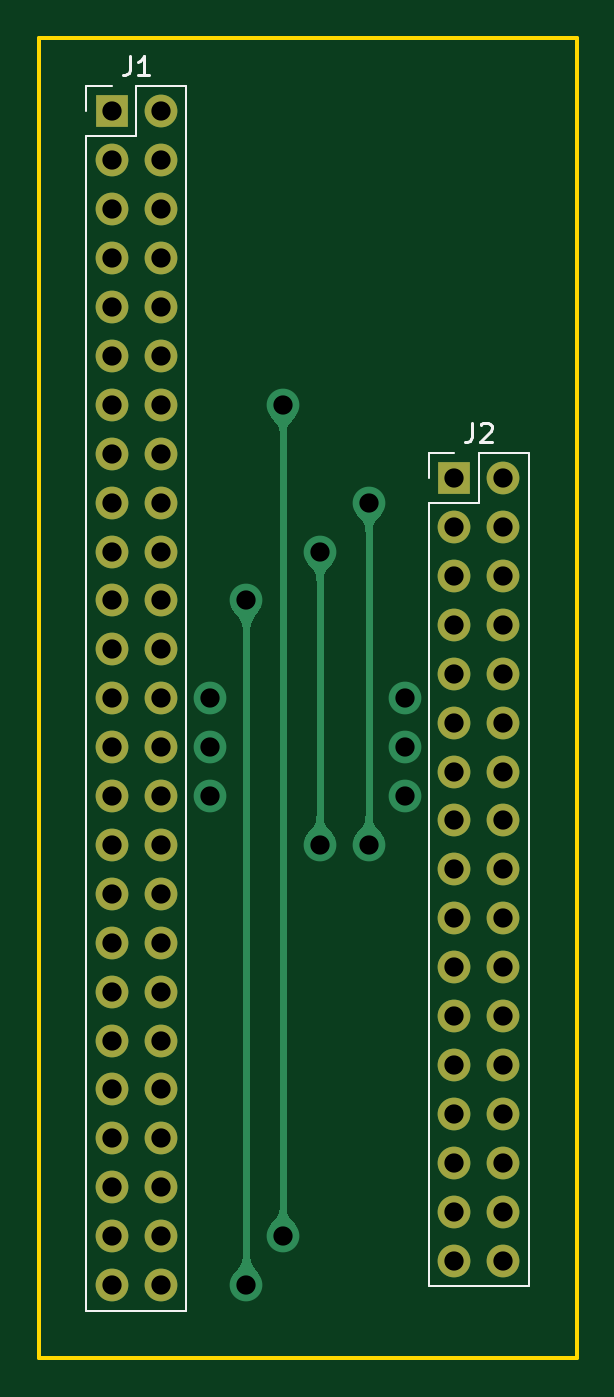
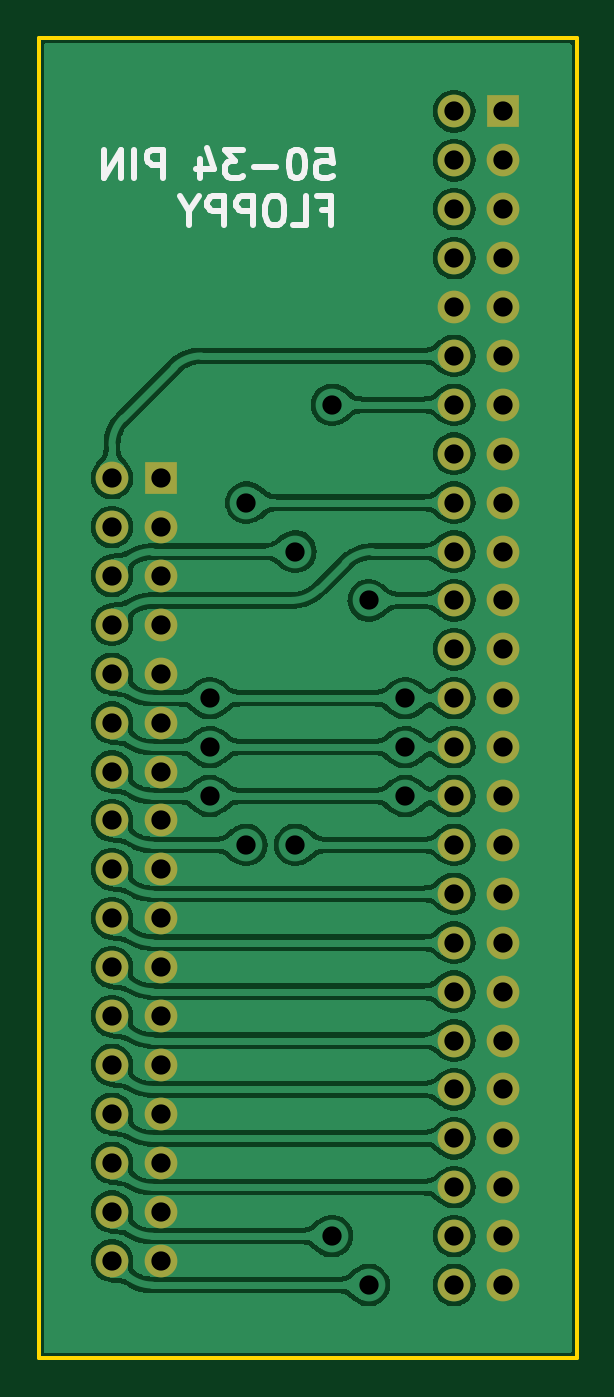
Circuit board: 11 layer files. Board 27.9 x 68.6 mm.
- bottom_copper: fd50to34-B_Cu.gbr (184400 bytes)
- bottom_mask: fd50to34-B_Mask.gbr (2400 bytes)
- paste: fd50to34-B_Paste.gbr (491 bytes)
- bottom_silk: fd50to34-B_Silkscreen.gbr (5540 bytes)
- outline: fd50to34-Edge_Cuts.gbr (635 bytes)
- top_copper: fd50to34-F_Cu.gbr (13317 bytes)
- top_mask: fd50to34-F_Mask.gbr (2400 bytes)
- paste: fd50to34-F_Paste.gbr (491 bytes)
- top_silk: fd50to34-F_Silkscreen.gbr (2425 bytes)
- drill: fd50to34-NPTH.drl (311 bytes)
- drill: fd50to34-PTH.drl (1449 bytes)

=== bottom_copper: fd50to34-B_Cu.gbr (184400 bytes, source omitted) ===
=== bottom_mask: fd50to34-B_Mask.gbr ===
%TF.GenerationSoftware,KiCad,Pcbnew,7.0.7-7.0.7~ubuntu22.04.1*%
%TF.CreationDate,2023-09-04T23:59:45-04:00*%
%TF.ProjectId,fd50to34,66643530-746f-4333-942e-6b696361645f,rev?*%
%TF.SameCoordinates,Original*%
%TF.FileFunction,Soldermask,Bot*%
%TF.FilePolarity,Negative*%
%FSLAX46Y46*%
G04 Gerber Fmt 4.6, Leading zero omitted, Abs format (unit mm)*
G04 Created by KiCad (PCBNEW 7.0.7-7.0.7~ubuntu22.04.1) date 2023-09-04 23:59:45*
%MOMM*%
%LPD*%
G01*
G04 APERTURE LIST*
%ADD10R,1.700000X1.700000*%
%ADD11O,1.700000X1.700000*%
G04 APERTURE END LIST*
D10*
%TO.C,J2*%
X17780000Y-19050000D03*
D11*
X20320000Y-19050000D03*
X17780000Y-21590000D03*
X20320000Y-21590000D03*
X17780000Y-24130000D03*
X20320000Y-24130000D03*
X17780000Y-26670000D03*
X20320000Y-26670000D03*
X17780000Y-29210000D03*
X20320000Y-29210000D03*
X17780000Y-31750000D03*
X20320000Y-31750000D03*
X17780000Y-34290000D03*
X20320000Y-34290000D03*
X17780000Y-36830000D03*
X20320000Y-36830000D03*
X17780000Y-39370000D03*
X20320000Y-39370000D03*
X17780000Y-41910000D03*
X20320000Y-41910000D03*
X17780000Y-44450000D03*
X20320000Y-44450000D03*
X17780000Y-46990000D03*
X20320000Y-46990000D03*
X17780000Y-49530000D03*
X20320000Y-49530000D03*
X17780000Y-52070000D03*
X20320000Y-52070000D03*
X17780000Y-54610000D03*
X20320000Y-54610000D03*
X17780000Y-57150000D03*
X20320000Y-57150000D03*
X17780000Y-59690000D03*
X20320000Y-59690000D03*
%TD*%
D10*
%TO.C,J1*%
X0Y0D03*
D11*
X2540000Y0D03*
X0Y-2540000D03*
X2540000Y-2540000D03*
X0Y-5080000D03*
X2540000Y-5080000D03*
X0Y-7620000D03*
X2540000Y-7620000D03*
X0Y-10160000D03*
X2540000Y-10160000D03*
X0Y-12700000D03*
X2540000Y-12700000D03*
X0Y-15240000D03*
X2540000Y-15240000D03*
X0Y-17780000D03*
X2540000Y-17780000D03*
X0Y-20320000D03*
X2540000Y-20320000D03*
X0Y-22860000D03*
X2540000Y-22860000D03*
X0Y-25400000D03*
X2540000Y-25400000D03*
X0Y-27940000D03*
X2540000Y-27940000D03*
X0Y-30480000D03*
X2540000Y-30480000D03*
X0Y-33020000D03*
X2540000Y-33020000D03*
X0Y-35560000D03*
X2540000Y-35560000D03*
X0Y-38100000D03*
X2540000Y-38100000D03*
X0Y-40640000D03*
X2540000Y-40640000D03*
X0Y-43180000D03*
X2540000Y-43180000D03*
X0Y-45720000D03*
X2540000Y-45720000D03*
X0Y-48260000D03*
X2540000Y-48260000D03*
X0Y-50800000D03*
X2540000Y-50800000D03*
X0Y-53340000D03*
X2540000Y-53340000D03*
X0Y-55880000D03*
X2540000Y-55880000D03*
X0Y-58420000D03*
X2540000Y-58420000D03*
X0Y-60960000D03*
X2540000Y-60960000D03*
%TD*%
M02*

=== paste: fd50to34-B_Paste.gbr ===
%TF.GenerationSoftware,KiCad,Pcbnew,7.0.7-7.0.7~ubuntu22.04.1*%
%TF.CreationDate,2023-09-04T23:59:45-04:00*%
%TF.ProjectId,fd50to34,66643530-746f-4333-942e-6b696361645f,rev?*%
%TF.SameCoordinates,Original*%
%TF.FileFunction,Paste,Bot*%
%TF.FilePolarity,Positive*%
%FSLAX46Y46*%
G04 Gerber Fmt 4.6, Leading zero omitted, Abs format (unit mm)*
G04 Created by KiCad (PCBNEW 7.0.7-7.0.7~ubuntu22.04.1) date 2023-09-04 23:59:45*
%MOMM*%
%LPD*%
G01*
G04 APERTURE LIST*
G04 APERTURE END LIST*
M02*

=== bottom_silk: fd50to34-B_Silkscreen.gbr ===
%TF.GenerationSoftware,KiCad,Pcbnew,7.0.7-7.0.7~ubuntu22.04.1*%
%TF.CreationDate,2023-09-04T23:59:45-04:00*%
%TF.ProjectId,fd50to34,66643530-746f-4333-942e-6b696361645f,rev?*%
%TF.SameCoordinates,Original*%
%TF.FileFunction,Legend,Bot*%
%TF.FilePolarity,Positive*%
%FSLAX46Y46*%
G04 Gerber Fmt 4.6, Leading zero omitted, Abs format (unit mm)*
G04 Created by KiCad (PCBNEW 7.0.7-7.0.7~ubuntu22.04.1) date 2023-09-04 23:59:45*
%MOMM*%
%LPD*%
G01*
G04 APERTURE LIST*
%ADD10C,0.300000*%
G04 APERTURE END LIST*
D10*
X9650796Y-1981828D02*
X8936510Y-1981828D01*
X8936510Y-1981828D02*
X8865082Y-2696114D01*
X8865082Y-2696114D02*
X8936510Y-2624685D01*
X8936510Y-2624685D02*
X9079368Y-2553257D01*
X9079368Y-2553257D02*
X9436510Y-2553257D01*
X9436510Y-2553257D02*
X9579368Y-2624685D01*
X9579368Y-2624685D02*
X9650796Y-2696114D01*
X9650796Y-2696114D02*
X9722225Y-2838971D01*
X9722225Y-2838971D02*
X9722225Y-3196114D01*
X9722225Y-3196114D02*
X9650796Y-3338971D01*
X9650796Y-3338971D02*
X9579368Y-3410400D01*
X9579368Y-3410400D02*
X9436510Y-3481828D01*
X9436510Y-3481828D02*
X9079368Y-3481828D01*
X9079368Y-3481828D02*
X8936510Y-3410400D01*
X8936510Y-3410400D02*
X8865082Y-3338971D01*
X10650796Y-1981828D02*
X10793653Y-1981828D01*
X10793653Y-1981828D02*
X10936510Y-2053257D01*
X10936510Y-2053257D02*
X11007939Y-2124685D01*
X11007939Y-2124685D02*
X11079367Y-2267542D01*
X11079367Y-2267542D02*
X11150796Y-2553257D01*
X11150796Y-2553257D02*
X11150796Y-2910400D01*
X11150796Y-2910400D02*
X11079367Y-3196114D01*
X11079367Y-3196114D02*
X11007939Y-3338971D01*
X11007939Y-3338971D02*
X10936510Y-3410400D01*
X10936510Y-3410400D02*
X10793653Y-3481828D01*
X10793653Y-3481828D02*
X10650796Y-3481828D01*
X10650796Y-3481828D02*
X10507939Y-3410400D01*
X10507939Y-3410400D02*
X10436510Y-3338971D01*
X10436510Y-3338971D02*
X10365081Y-3196114D01*
X10365081Y-3196114D02*
X10293653Y-2910400D01*
X10293653Y-2910400D02*
X10293653Y-2553257D01*
X10293653Y-2553257D02*
X10365081Y-2267542D01*
X10365081Y-2267542D02*
X10436510Y-2124685D01*
X10436510Y-2124685D02*
X10507939Y-2053257D01*
X10507939Y-2053257D02*
X10650796Y-1981828D01*
X11793652Y-2910400D02*
X12936510Y-2910400D01*
X13507938Y-1981828D02*
X14436510Y-1981828D01*
X14436510Y-1981828D02*
X13936510Y-2553257D01*
X13936510Y-2553257D02*
X14150795Y-2553257D01*
X14150795Y-2553257D02*
X14293653Y-2624685D01*
X14293653Y-2624685D02*
X14365081Y-2696114D01*
X14365081Y-2696114D02*
X14436510Y-2838971D01*
X14436510Y-2838971D02*
X14436510Y-3196114D01*
X14436510Y-3196114D02*
X14365081Y-3338971D01*
X14365081Y-3338971D02*
X14293653Y-3410400D01*
X14293653Y-3410400D02*
X14150795Y-3481828D01*
X14150795Y-3481828D02*
X13722224Y-3481828D01*
X13722224Y-3481828D02*
X13579367Y-3410400D01*
X13579367Y-3410400D02*
X13507938Y-3338971D01*
X15722224Y-2481828D02*
X15722224Y-3481828D01*
X15365081Y-1910400D02*
X15007938Y-2981828D01*
X15007938Y-2981828D02*
X15936509Y-2981828D01*
X17650794Y-3481828D02*
X17650794Y-1981828D01*
X17650794Y-1981828D02*
X18222223Y-1981828D01*
X18222223Y-1981828D02*
X18365080Y-2053257D01*
X18365080Y-2053257D02*
X18436509Y-2124685D01*
X18436509Y-2124685D02*
X18507937Y-2267542D01*
X18507937Y-2267542D02*
X18507937Y-2481828D01*
X18507937Y-2481828D02*
X18436509Y-2624685D01*
X18436509Y-2624685D02*
X18365080Y-2696114D01*
X18365080Y-2696114D02*
X18222223Y-2767542D01*
X18222223Y-2767542D02*
X17650794Y-2767542D01*
X19150794Y-3481828D02*
X19150794Y-1981828D01*
X19865080Y-3481828D02*
X19865080Y-1981828D01*
X19865080Y-1981828D02*
X20722223Y-3481828D01*
X20722223Y-3481828D02*
X20722223Y-1981828D01*
X9436510Y-5111114D02*
X8936510Y-5111114D01*
X8936510Y-5896828D02*
X8936510Y-4396828D01*
X8936510Y-4396828D02*
X9650796Y-4396828D01*
X10936510Y-5896828D02*
X10222224Y-5896828D01*
X10222224Y-5896828D02*
X10222224Y-4396828D01*
X11722225Y-4396828D02*
X12007939Y-4396828D01*
X12007939Y-4396828D02*
X12150796Y-4468257D01*
X12150796Y-4468257D02*
X12293653Y-4611114D01*
X12293653Y-4611114D02*
X12365082Y-4896828D01*
X12365082Y-4896828D02*
X12365082Y-5396828D01*
X12365082Y-5396828D02*
X12293653Y-5682542D01*
X12293653Y-5682542D02*
X12150796Y-5825400D01*
X12150796Y-5825400D02*
X12007939Y-5896828D01*
X12007939Y-5896828D02*
X11722225Y-5896828D01*
X11722225Y-5896828D02*
X11579368Y-5825400D01*
X11579368Y-5825400D02*
X11436510Y-5682542D01*
X11436510Y-5682542D02*
X11365082Y-5396828D01*
X11365082Y-5396828D02*
X11365082Y-4896828D01*
X11365082Y-4896828D02*
X11436510Y-4611114D01*
X11436510Y-4611114D02*
X11579368Y-4468257D01*
X11579368Y-4468257D02*
X11722225Y-4396828D01*
X13007939Y-5896828D02*
X13007939Y-4396828D01*
X13007939Y-4396828D02*
X13579368Y-4396828D01*
X13579368Y-4396828D02*
X13722225Y-4468257D01*
X13722225Y-4468257D02*
X13793654Y-4539685D01*
X13793654Y-4539685D02*
X13865082Y-4682542D01*
X13865082Y-4682542D02*
X13865082Y-4896828D01*
X13865082Y-4896828D02*
X13793654Y-5039685D01*
X13793654Y-5039685D02*
X13722225Y-5111114D01*
X13722225Y-5111114D02*
X13579368Y-5182542D01*
X13579368Y-5182542D02*
X13007939Y-5182542D01*
X14507939Y-5896828D02*
X14507939Y-4396828D01*
X14507939Y-4396828D02*
X15079368Y-4396828D01*
X15079368Y-4396828D02*
X15222225Y-4468257D01*
X15222225Y-4468257D02*
X15293654Y-4539685D01*
X15293654Y-4539685D02*
X15365082Y-4682542D01*
X15365082Y-4682542D02*
X15365082Y-4896828D01*
X15365082Y-4896828D02*
X15293654Y-5039685D01*
X15293654Y-5039685D02*
X15222225Y-5111114D01*
X15222225Y-5111114D02*
X15079368Y-5182542D01*
X15079368Y-5182542D02*
X14507939Y-5182542D01*
X16293654Y-5182542D02*
X16293654Y-5896828D01*
X15793654Y-4396828D02*
X16293654Y-5182542D01*
X16293654Y-5182542D02*
X16793654Y-4396828D01*
M02*

=== outline: fd50to34-Edge_Cuts.gbr ===
%TF.GenerationSoftware,KiCad,Pcbnew,7.0.7-7.0.7~ubuntu22.04.1*%
%TF.CreationDate,2023-09-04T23:59:45-04:00*%
%TF.ProjectId,fd50to34,66643530-746f-4333-942e-6b696361645f,rev?*%
%TF.SameCoordinates,Original*%
%TF.FileFunction,Profile,NP*%
%FSLAX46Y46*%
G04 Gerber Fmt 4.6, Leading zero omitted, Abs format (unit mm)*
G04 Created by KiCad (PCBNEW 7.0.7-7.0.7~ubuntu22.04.1) date 2023-09-04 23:59:45*
%MOMM*%
%LPD*%
G01*
G04 APERTURE LIST*
%TA.AperFunction,Profile*%
%ADD10C,0.200000*%
%TD*%
G04 APERTURE END LIST*
D10*
X-3810000Y3810000D02*
X24130000Y3810000D01*
X24130000Y-64770000D01*
X-3810000Y-64770000D01*
X-3810000Y3810000D01*
M02*

=== top_copper: fd50to34-F_Cu.gbr (13317 bytes, source omitted) ===
=== top_mask: fd50to34-F_Mask.gbr ===
%TF.GenerationSoftware,KiCad,Pcbnew,7.0.7-7.0.7~ubuntu22.04.1*%
%TF.CreationDate,2023-09-04T23:59:45-04:00*%
%TF.ProjectId,fd50to34,66643530-746f-4333-942e-6b696361645f,rev?*%
%TF.SameCoordinates,Original*%
%TF.FileFunction,Soldermask,Top*%
%TF.FilePolarity,Negative*%
%FSLAX46Y46*%
G04 Gerber Fmt 4.6, Leading zero omitted, Abs format (unit mm)*
G04 Created by KiCad (PCBNEW 7.0.7-7.0.7~ubuntu22.04.1) date 2023-09-04 23:59:45*
%MOMM*%
%LPD*%
G01*
G04 APERTURE LIST*
%ADD10R,1.700000X1.700000*%
%ADD11O,1.700000X1.700000*%
G04 APERTURE END LIST*
D10*
%TO.C,J2*%
X17780000Y-19050000D03*
D11*
X20320000Y-19050000D03*
X17780000Y-21590000D03*
X20320000Y-21590000D03*
X17780000Y-24130000D03*
X20320000Y-24130000D03*
X17780000Y-26670000D03*
X20320000Y-26670000D03*
X17780000Y-29210000D03*
X20320000Y-29210000D03*
X17780000Y-31750000D03*
X20320000Y-31750000D03*
X17780000Y-34290000D03*
X20320000Y-34290000D03*
X17780000Y-36830000D03*
X20320000Y-36830000D03*
X17780000Y-39370000D03*
X20320000Y-39370000D03*
X17780000Y-41910000D03*
X20320000Y-41910000D03*
X17780000Y-44450000D03*
X20320000Y-44450000D03*
X17780000Y-46990000D03*
X20320000Y-46990000D03*
X17780000Y-49530000D03*
X20320000Y-49530000D03*
X17780000Y-52070000D03*
X20320000Y-52070000D03*
X17780000Y-54610000D03*
X20320000Y-54610000D03*
X17780000Y-57150000D03*
X20320000Y-57150000D03*
X17780000Y-59690000D03*
X20320000Y-59690000D03*
%TD*%
D10*
%TO.C,J1*%
X0Y0D03*
D11*
X2540000Y0D03*
X0Y-2540000D03*
X2540000Y-2540000D03*
X0Y-5080000D03*
X2540000Y-5080000D03*
X0Y-7620000D03*
X2540000Y-7620000D03*
X0Y-10160000D03*
X2540000Y-10160000D03*
X0Y-12700000D03*
X2540000Y-12700000D03*
X0Y-15240000D03*
X2540000Y-15240000D03*
X0Y-17780000D03*
X2540000Y-17780000D03*
X0Y-20320000D03*
X2540000Y-20320000D03*
X0Y-22860000D03*
X2540000Y-22860000D03*
X0Y-25400000D03*
X2540000Y-25400000D03*
X0Y-27940000D03*
X2540000Y-27940000D03*
X0Y-30480000D03*
X2540000Y-30480000D03*
X0Y-33020000D03*
X2540000Y-33020000D03*
X0Y-35560000D03*
X2540000Y-35560000D03*
X0Y-38100000D03*
X2540000Y-38100000D03*
X0Y-40640000D03*
X2540000Y-40640000D03*
X0Y-43180000D03*
X2540000Y-43180000D03*
X0Y-45720000D03*
X2540000Y-45720000D03*
X0Y-48260000D03*
X2540000Y-48260000D03*
X0Y-50800000D03*
X2540000Y-50800000D03*
X0Y-53340000D03*
X2540000Y-53340000D03*
X0Y-55880000D03*
X2540000Y-55880000D03*
X0Y-58420000D03*
X2540000Y-58420000D03*
X0Y-60960000D03*
X2540000Y-60960000D03*
%TD*%
M02*

=== paste: fd50to34-F_Paste.gbr ===
%TF.GenerationSoftware,KiCad,Pcbnew,7.0.7-7.0.7~ubuntu22.04.1*%
%TF.CreationDate,2023-09-04T23:59:45-04:00*%
%TF.ProjectId,fd50to34,66643530-746f-4333-942e-6b696361645f,rev?*%
%TF.SameCoordinates,Original*%
%TF.FileFunction,Paste,Top*%
%TF.FilePolarity,Positive*%
%FSLAX46Y46*%
G04 Gerber Fmt 4.6, Leading zero omitted, Abs format (unit mm)*
G04 Created by KiCad (PCBNEW 7.0.7-7.0.7~ubuntu22.04.1) date 2023-09-04 23:59:45*
%MOMM*%
%LPD*%
G01*
G04 APERTURE LIST*
G04 APERTURE END LIST*
M02*

=== top_silk: fd50to34-F_Silkscreen.gbr ===
%TF.GenerationSoftware,KiCad,Pcbnew,7.0.7-7.0.7~ubuntu22.04.1*%
%TF.CreationDate,2023-09-04T23:59:45-04:00*%
%TF.ProjectId,fd50to34,66643530-746f-4333-942e-6b696361645f,rev?*%
%TF.SameCoordinates,Original*%
%TF.FileFunction,Legend,Top*%
%TF.FilePolarity,Positive*%
%FSLAX46Y46*%
G04 Gerber Fmt 4.6, Leading zero omitted, Abs format (unit mm)*
G04 Created by KiCad (PCBNEW 7.0.7-7.0.7~ubuntu22.04.1) date 2023-09-04 23:59:45*
%MOMM*%
%LPD*%
G01*
G04 APERTURE LIST*
%ADD10C,0.150000*%
%ADD11C,0.120000*%
G04 APERTURE END LIST*
D10*
X18716666Y-16174819D02*
X18716666Y-16889104D01*
X18716666Y-16889104D02*
X18669047Y-17031961D01*
X18669047Y-17031961D02*
X18573809Y-17127200D01*
X18573809Y-17127200D02*
X18430952Y-17174819D01*
X18430952Y-17174819D02*
X18335714Y-17174819D01*
X19145238Y-16270057D02*
X19192857Y-16222438D01*
X19192857Y-16222438D02*
X19288095Y-16174819D01*
X19288095Y-16174819D02*
X19526190Y-16174819D01*
X19526190Y-16174819D02*
X19621428Y-16222438D01*
X19621428Y-16222438D02*
X19669047Y-16270057D01*
X19669047Y-16270057D02*
X19716666Y-16365295D01*
X19716666Y-16365295D02*
X19716666Y-16460533D01*
X19716666Y-16460533D02*
X19669047Y-16603390D01*
X19669047Y-16603390D02*
X19097619Y-17174819D01*
X19097619Y-17174819D02*
X19716666Y-17174819D01*
X936666Y2875180D02*
X936666Y2160895D01*
X936666Y2160895D02*
X889047Y2018038D01*
X889047Y2018038D02*
X793809Y1922800D01*
X793809Y1922800D02*
X650952Y1875180D01*
X650952Y1875180D02*
X555714Y1875180D01*
X1936666Y1875180D02*
X1365238Y1875180D01*
X1650952Y1875180D02*
X1650952Y2875180D01*
X1650952Y2875180D02*
X1555714Y2732323D01*
X1555714Y2732323D02*
X1460476Y2637085D01*
X1460476Y2637085D02*
X1365238Y2589466D01*
D11*
%TO.C,J2*%
X16450000Y-19050000D02*
X16450000Y-17720000D01*
X19050000Y-17720000D02*
X21650000Y-17720000D01*
X16450000Y-17720000D02*
X17780000Y-17720000D01*
X16450000Y-20320000D02*
X16450000Y-61020000D01*
X16450000Y-61020000D02*
X21650000Y-61020000D01*
X19050000Y-20320000D02*
X19050000Y-17720000D01*
X21650000Y-17720000D02*
X21650000Y-61020000D01*
X16450000Y-20320000D02*
X19050000Y-20320000D01*
%TO.C,J1*%
X1270000Y1330000D02*
X3870000Y1330000D01*
X-1330000Y-1270000D02*
X1270000Y-1270000D01*
X-1330000Y1330000D02*
X0Y1330000D01*
X1270000Y-1270000D02*
X1270000Y1330000D01*
X3870000Y1330000D02*
X3870000Y-62290000D01*
X-1330000Y-62290000D02*
X3870000Y-62290000D01*
X-1330000Y0D02*
X-1330000Y1330000D01*
X-1330000Y-1270000D02*
X-1330000Y-62290000D01*
%TD*%
M02*

=== drill: fd50to34-NPTH.drl ===
M48
; DRILL file {KiCad 7.0.7-7.0.7~ubuntu22.04.1} date Mon 04 Sep 2023 11:59:42 PM
; FORMAT={-:-/ absolute / inch / decimal}
; #@! TF.CreationDate,2023-09-04T23:59:42-04:00
; #@! TF.GenerationSoftware,Kicad,Pcbnew,7.0.7-7.0.7~ubuntu22.04.1
; #@! TF.FileFunction,NonPlated,1,2,NPTH
FMAT,2
INCH
%
G90
G05
T0
M30

=== drill: fd50to34-PTH.drl ===
M48
; DRILL file {KiCad 7.0.7-7.0.7~ubuntu22.04.1} date Mon 04 Sep 2023 11:59:42 PM
; FORMAT={-:-/ absolute / inch / decimal}
; #@! TF.CreationDate,2023-09-04T23:59:42-04:00
; #@! TF.GenerationSoftware,Kicad,Pcbnew,7.0.7-7.0.7~ubuntu22.04.1
; #@! TF.FileFunction,Plated,1,2,PTH
FMAT,2
INCH
; #@! TA.AperFunction,Plated,PTH,ViaDrill
T1C0.0394
; #@! TA.AperFunction,Plated,PTH,ComponentDrill
T2C0.0394
%
G90
G05
T1
X0.2Y-1.2
X0.2Y-1.3
X0.2Y-1.4
X0.275Y-1.0
X0.275Y-2.4
X0.35Y-0.6
X0.35Y-2.3
X0.425Y-0.9
X0.425Y-1.5
X0.525Y-0.8
X0.525Y-1.5
X0.6Y-1.2
X0.6Y-1.3
X0.6Y-1.4
T2
X0.0Y0.0
X0.0Y-0.1
X0.0Y-0.2
X0.0Y-0.3
X0.0Y-0.4
X0.0Y-0.5
X0.0Y-0.6
X0.0Y-0.7
X0.0Y-0.8
X0.0Y-0.9
X0.0Y-1.0
X0.0Y-1.1
X0.0Y-1.2
X0.0Y-1.3
X0.0Y-1.4
X0.0Y-1.5
X0.0Y-1.6
X0.0Y-1.7
X0.0Y-1.8
X0.0Y-1.9
X0.0Y-2.0
X0.0Y-2.1
X0.0Y-2.2
X0.0Y-2.3
X0.0Y-2.4
X0.1Y0.0
X0.1Y-0.1
X0.1Y-0.2
X0.1Y-0.3
X0.1Y-0.4
X0.1Y-0.5
X0.1Y-0.6
X0.1Y-0.7
X0.1Y-0.8
X0.1Y-0.9
X0.1Y-1.0
X0.1Y-1.1
X0.1Y-1.2
X0.1Y-1.3
X0.1Y-1.4
X0.1Y-1.5
X0.1Y-1.6
X0.1Y-1.7
X0.1Y-1.8
X0.1Y-1.9
X0.1Y-2.0
X0.1Y-2.1
X0.1Y-2.2
X0.1Y-2.3
X0.1Y-2.4
X0.7Y-0.75
X0.7Y-0.85
X0.7Y-0.95
X0.7Y-1.05
X0.7Y-1.15
X0.7Y-1.25
X0.7Y-1.35
X0.7Y-1.45
X0.7Y-1.55
X0.7Y-1.65
X0.7Y-1.75
X0.7Y-1.85
X0.7Y-1.95
X0.7Y-2.05
X0.7Y-2.15
X0.7Y-2.25
X0.7Y-2.35
X0.8Y-0.75
X0.8Y-0.85
X0.8Y-0.95
X0.8Y-1.05
X0.8Y-1.15
X0.8Y-1.25
X0.8Y-1.35
X0.8Y-1.45
X0.8Y-1.55
X0.8Y-1.65
X0.8Y-1.75
X0.8Y-1.85
X0.8Y-1.95
X0.8Y-2.05
X0.8Y-2.15
X0.8Y-2.25
X0.8Y-2.35
T0
M30

